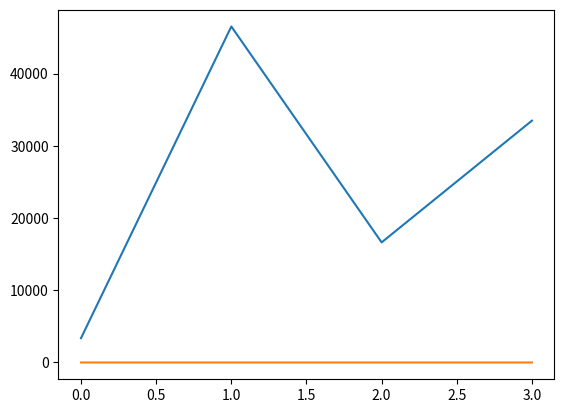

This figure's Python source:
from random import random
from scipy.stats import chisquare
from math import sqrt
from matplotlib import pyplot as plt

# [redacted]
i = 1
j = 10
k = 4

# Вероятности
p_list = [
    i/(2*(i+j+k)),
    (j+k)/(2*(i+j+k)),
    (i+k)/(2*(i+j+k)),
    j/(2*(i+j+k))
]
print("Вероятности")
for i, p in enumerate(p_list):
    print(f"P{i} = {p}")


class Discrete_Random_Variable:
    def __init__(self, p_list):
        self.p_list = p_list
        self.split_segment = self.get_split_segment(p_list)


    @staticmethod
    def get_split_segment(p_list):
        split_segment = p_list.copy()
        for i in range(len(split_segment)-1):
            split_segment[i+1] += split_segment[i]
        return split_segment


    def get_drv_value(self):
        random_value = random()
        segment = 0

        while random_value >= self.split_segment[segment]:
            segment += 1

        return segment


drv = Discrete_Random_Variable(p_list)
n = 100000
generated_p_values = [drv.get_drv_value() for _ in range(n)]
print("Ваша выборка (10000)")
print(generated_p_values)


p = [current_p*n for current_p in p_list]
print("Теоретические частоты")
print(p)


generated_p = [generated_p_values.count(p) for p in range(len(p_list))]
print("Наблюдаемые частоты")
print(generated_p)


K, P = chisquare(generated_p, p)
print(f"Xi^2 K={K}, p={P}\n")
print("Сравнение долей")
i=0
for p_index in range(len(p)):
    i=i+1
    gen_p  = generated_p[p_index] / n
    teor_p = p[p_index] / n
    print(f"Вероятность из полученной выборки {gen_p}\n"
           f"Теоретическая вероятность {teor_p}")
    print(f"K для P{i} = {abs((gen_p - teor_p) / (sqrt(gen_p * (1-gen_p) / n)))}\n")


print("Выборка")
plt.plot(generated_p)
plt.show()

print("Заданное распределение")
plt.plot(p_list)
plt.show()

